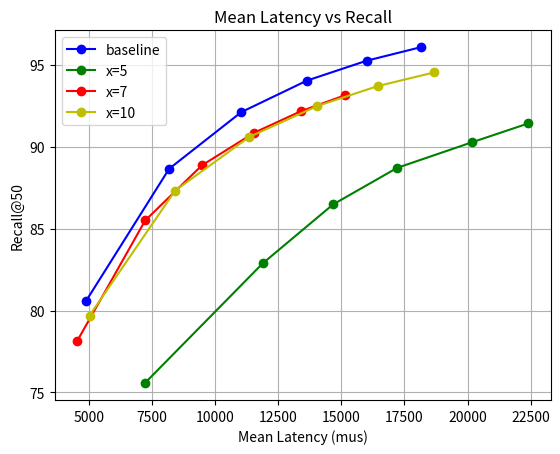

This figure's Python source: (Note: this script raises an exception after producing the figure.)
import matplotlib.pyplot as plt

# Data for different configurations
configurations = [
    {
        'label': 'baseline',
        'recall': [80.60, 88.66, 92.12, 94.05, 95.26, 96.09],
        'QPS': [204.00, 122.17, 90.58, 73.30, 62.50, 55.09],
        'avg_dist_cmps': [7716.33, 13663.56, 19477.48, 25174.82, 30768.75, 36281.84],
        'avg_hops': [59.49, 108.56, 158.08, 207.77, 257.52, 307.35],
        'mean_latency': [4901.96, 8185.00, 11039.73, 13642.69, 15998.88, 18151.68]
    },
    {
        'label': 'x=5',
        'recall': [75.56, 82.88, 86.48, 88.72, 90.28, 91.43],
        'QPS': [138.48, 84.11, 68.15, 58.07, 49.56, 44.64],
        'avg_dist_cmps': [5826.41, 8608.48, 10925.24, 13030.90, 14996.30, 16868.74],
        'avg_hops': [44.82, 66.84, 85.45, 102.54, 118.66, 134.20],
        'mean_latency': [7221.22, 11889.23, 14674.08, 17219.57, 20178.49, 22402.45]
    },
    {
        'label': 'x=7',
        'recall': [78.15, 85.50, 88.87, 90.86, 92.18, 93.15],
        'QPS': [219.83, 138.20, 105.45, 86.58, 74.60, 66.05],
        'avg_dist_cmps': [6571.48, 10162.82, 13149.50, 15806.06, 18226.08, 20523.22],
        'avg_hops': [50.53, 79.23, 103.48, 125.31, 145.43, 164.73],
        'mean_latency': [4549.00, 7236.04, 9482.81, 11550.14, 13404.36, 15140.81]
    },
    {
        'label': 'x=10',
        'recall': [79.69, 87.33, 90.61, 92.49, 93.71, 94.55],
        'QPS': [198.75, 118.69, 88.00, 71.21, 60.84, 53.51],
        'avg_dist_cmps': [7149.92, 11640.27, 15499.88, 18942.36, 22119.38, 25015.15],
        'avg_hops': [55.00, 91.23, 122.88, 151.51, 178.28, 202.91],
        'mean_latency': [5031.34, 8425.49, 11363.82, 14041.94, 16437.29, 18686.43]
    }
    # Add more configurations here
]

# Colors for different configurations
colors = ['b', 'g', 'r', 'y']

# Plot latency vs recall
plt.figure()
for i, config in enumerate(configurations):
    plt.plot(config['mean_latency'], config['recall'], marker='o', color=colors[i % len(colors)], label=config['label'])
plt.xlabel('Mean Latency (mus)')
plt.ylabel('Recall@50')
plt.title('Mean Latency vs Recall')
plt.legend()
plt.grid(True)
plt.savefig('prec40M/latency_vs_recall.png')

# Plot QPS vs recall
plt.figure()
for i, config in enumerate(configurations):
    plt.plot(config['QPS'], config['recall'], marker='o', color=colors[i % len(colors)], label=config['label'])
plt.xlabel('QPS')
plt.ylabel('Recall@50')
plt.title('QPS vs Recall')
plt.legend()
plt.grid(True)
plt.savefig('prec40M/qps_vs_recall.png')

# Plot hops vs recall
plt.figure()
for i, config in enumerate(configurations):
    plt.plot(config['avg_hops'], config['recall'], marker='o', color=colors[i % len(colors)], label=config['label'])
plt.xlabel('Avg Hops')
plt.ylabel('Recall@50')
plt.title('Avg Hops vs Recall')
plt.legend()
plt.grid(True)
plt.savefig('prec40M/hops_vs_recall.png')

# Plot dist comps vs recall
plt.figure()
for i, config in enumerate(configurations):
    plt.plot(config['avg_dist_cmps'], config['recall'], marker='o', color=colors[i % len(colors)], label=config['label'])
plt.xlabel('Avg Dist Comps')
plt.ylabel('Recall@50')
plt.title('Avg Dist Comps vs Recall')
plt.legend()
plt.grid(True)
plt.savefig('prec40M/dist_comps_vs_recall.png')
